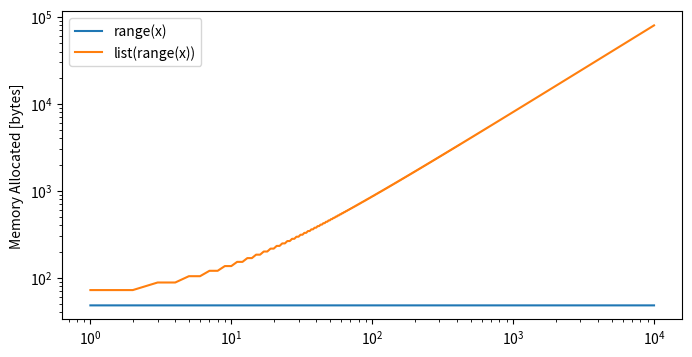

Write the Python code that produced this figure.
import sys
import matplotlib.pyplot as plt
%matplotlib notebook

fig, ax = plt.subplots(figsize=(8, 4))

x = range(1, 10000)
range_sizes = [sys.getsizeof(range(i)) for i in x]
list_sizes = [sys.getsizeof(list(range(i))) for i in x]

ax.plot(x, range_sizes, label='range(x)')
ax.plot(x, list_sizes, label='list(range(x))')
ax.set_yscale('log')
ax.set_xscale('log')
ax.set_ylabel("Memory Allocated [bytes]")
ax.legend(loc='upper left')







